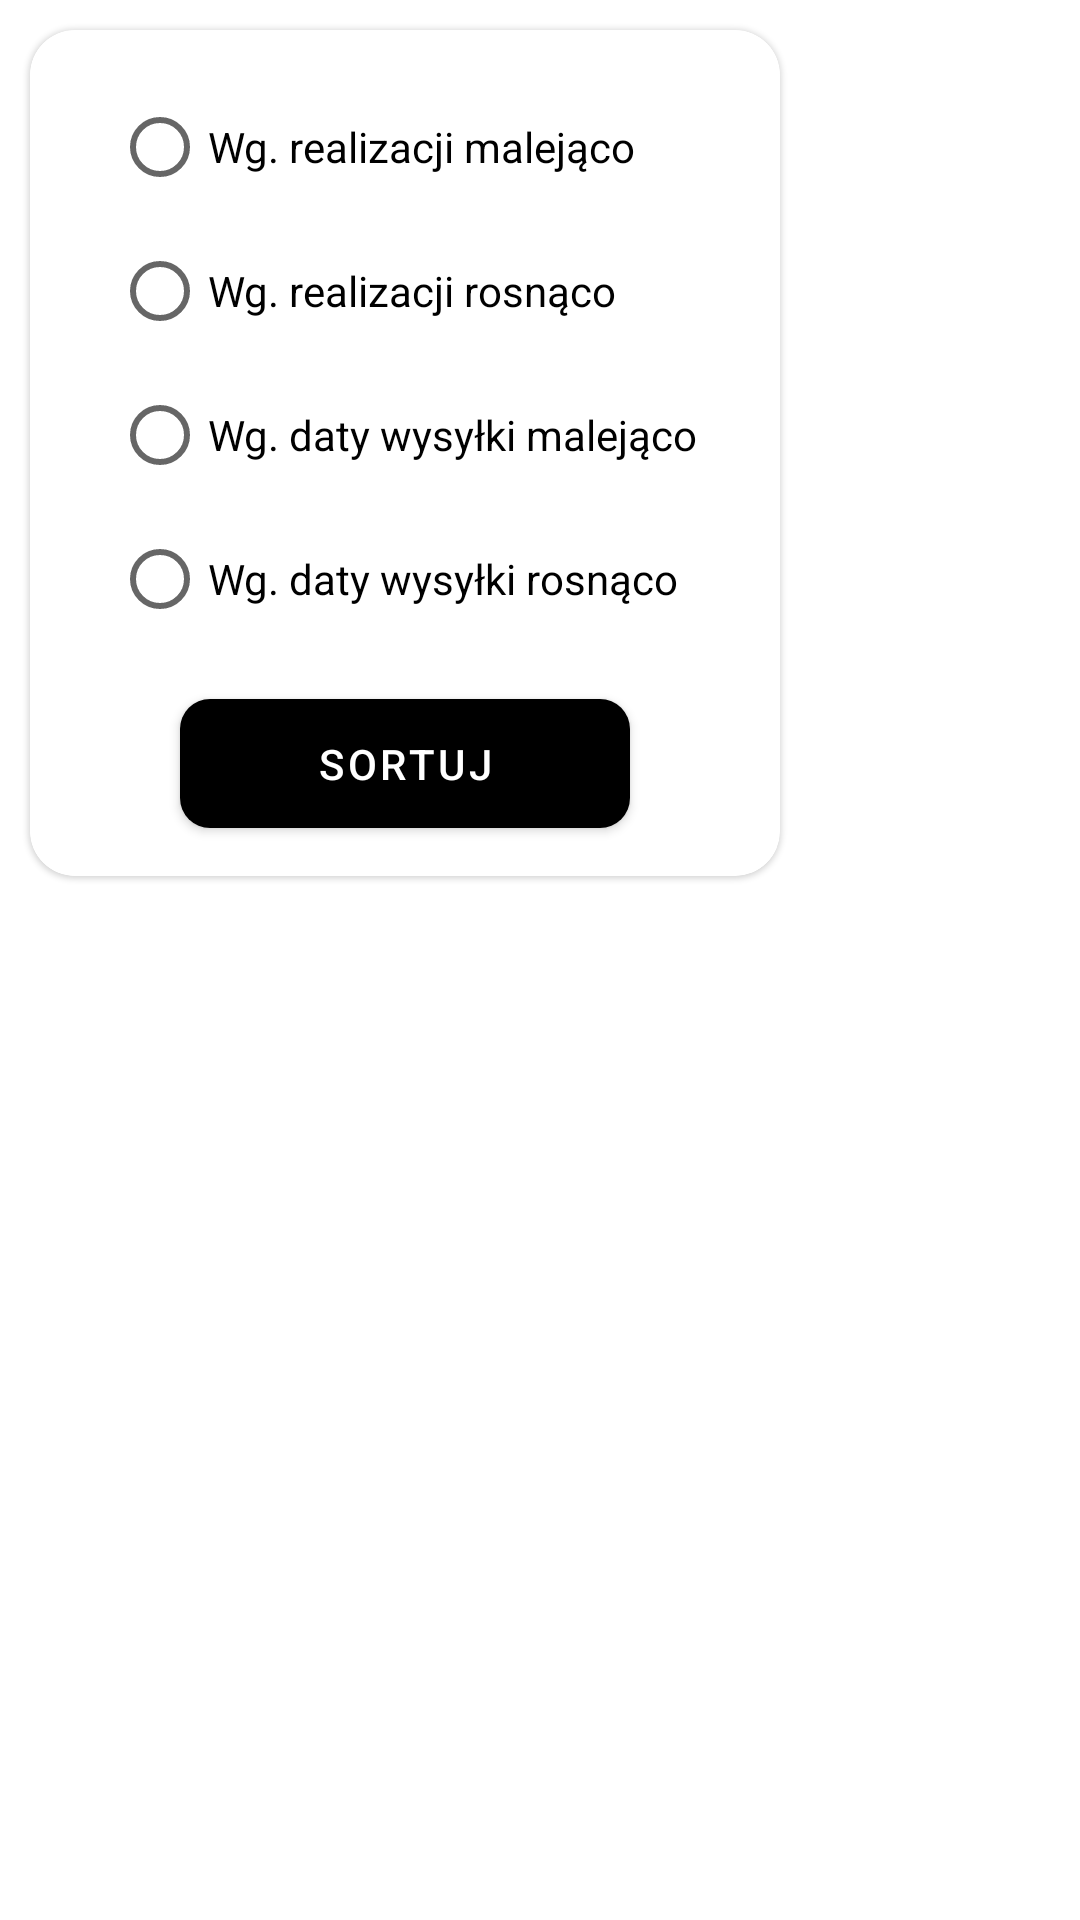

Reconstruct the res/layout file that produces this screen, plus the resources it refers to.
<!-- AndroidManifest.xml: application theme Theme.PulpitProdukcyjny -->
<!-- res/layout/sort_dialog.xml -->
<?xml version="1.0" encoding="utf-8"?>
<LinearLayout xmlns:android="http://schemas.android.com/apk/res/android"
    xmlns:app="http://schemas.android.com/apk/res-auto"
    android:layout_width="match_parent"
    android:layout_height="match_parent"
    android:layout_gravity="center_vertical">

    <com.google.android.material.card.MaterialCardView
        android:layout_width="250dp"
        android:layout_height="wrap_content"
        android:layout_margin="10dp"
        app:cardCornerRadius="15dp"
        app:strokeWidth="3dp">

        <LinearLayout
            android:layout_width="match_parent"
            android:layout_height="match_parent"
            android:orientation="vertical">

            <RadioGroup
                android:id="@+id/radio_group"
                android:layout_marginTop="15dp"
                android:layout_width="wrap_content"
                android:layout_height="wrap_content"
                android:layout_gravity="center">

                <RadioButton
                    android:id="@+id/radioButton"
                    android:layout_width="match_parent"
                    android:layout_height="wrap_content"
                    android:text="Wg. realizacji malejąco" />

                <RadioButton
                    android:id="@+id/radioButton2"
                    android:layout_width="match_parent"
                    android:layout_height="wrap_content"
                    android:text="Wg. realizacji rosnąco"/>

                <RadioButton
                    android:id="@+id/radioButton3"
                    android:layout_width="match_parent"
                    android:layout_height="wrap_content"
                    android:text="Wg. daty wysyłki malejąco"/>

                <RadioButton
                    android:id="@+id/radioButton4"
                    android:layout_width="match_parent"
                    android:layout_height="wrap_content"
                    android:text="Wg. daty wysyłki rosnąco"/>
            </RadioGroup>







            <com.google.android.material.button.MaterialButton
                android:id="@+id/sort_button"
                android:layout_width="150dp"
                android:layout_height="55dp"
                android:layout_gravity="center"
                android:layout_margin="10dp"
                app:backgroundTint="@color/red"
                android:elevation="5dp"
                android:text="Sortuj"
                app:cornerRadius="10dp">

            </com.google.android.material.button.MaterialButton>




        </LinearLayout>

    </com.google.android.material.card.MaterialCardView>


</LinearLayout>
<!-- resources referenced by this layout -->
<resources>
  <style name="Theme.PulpitProdukcyjny" parent="Theme.MaterialComponents.DayNight.NoActionBar">
          
          <item name="colorPrimary">@color/purple_500</item>
          <item name="colorPrimaryVariant">@color/purple_700</item>
          <item name="colorOnPrimary">@color/white</item>
          
          <item name="colorSecondary">@color/teal_200</item>
          <item name="colorSecondaryVariant">@color/teal_700</item>
          <item name="colorOnSecondary">@color/black</item>
          
          <item name="android:statusBarColor" tools:targetApi="l">#FF0000</item>
          
      </style>
  <!-- not gathered from this repository: default colours our renderer supplied (Android Studio template values) -->
  <color name="purple_500">#FF6200EE</color>
  <color name="purple_700">#FF3700B3</color>
  <color name="teal_200">#FF03DAC5</color>
  <color name="teal_700">#FF018786</color>
  <color name="black">#FF000000</color>
  <color name="white">#FFFFFFFF</color>
</resources>
